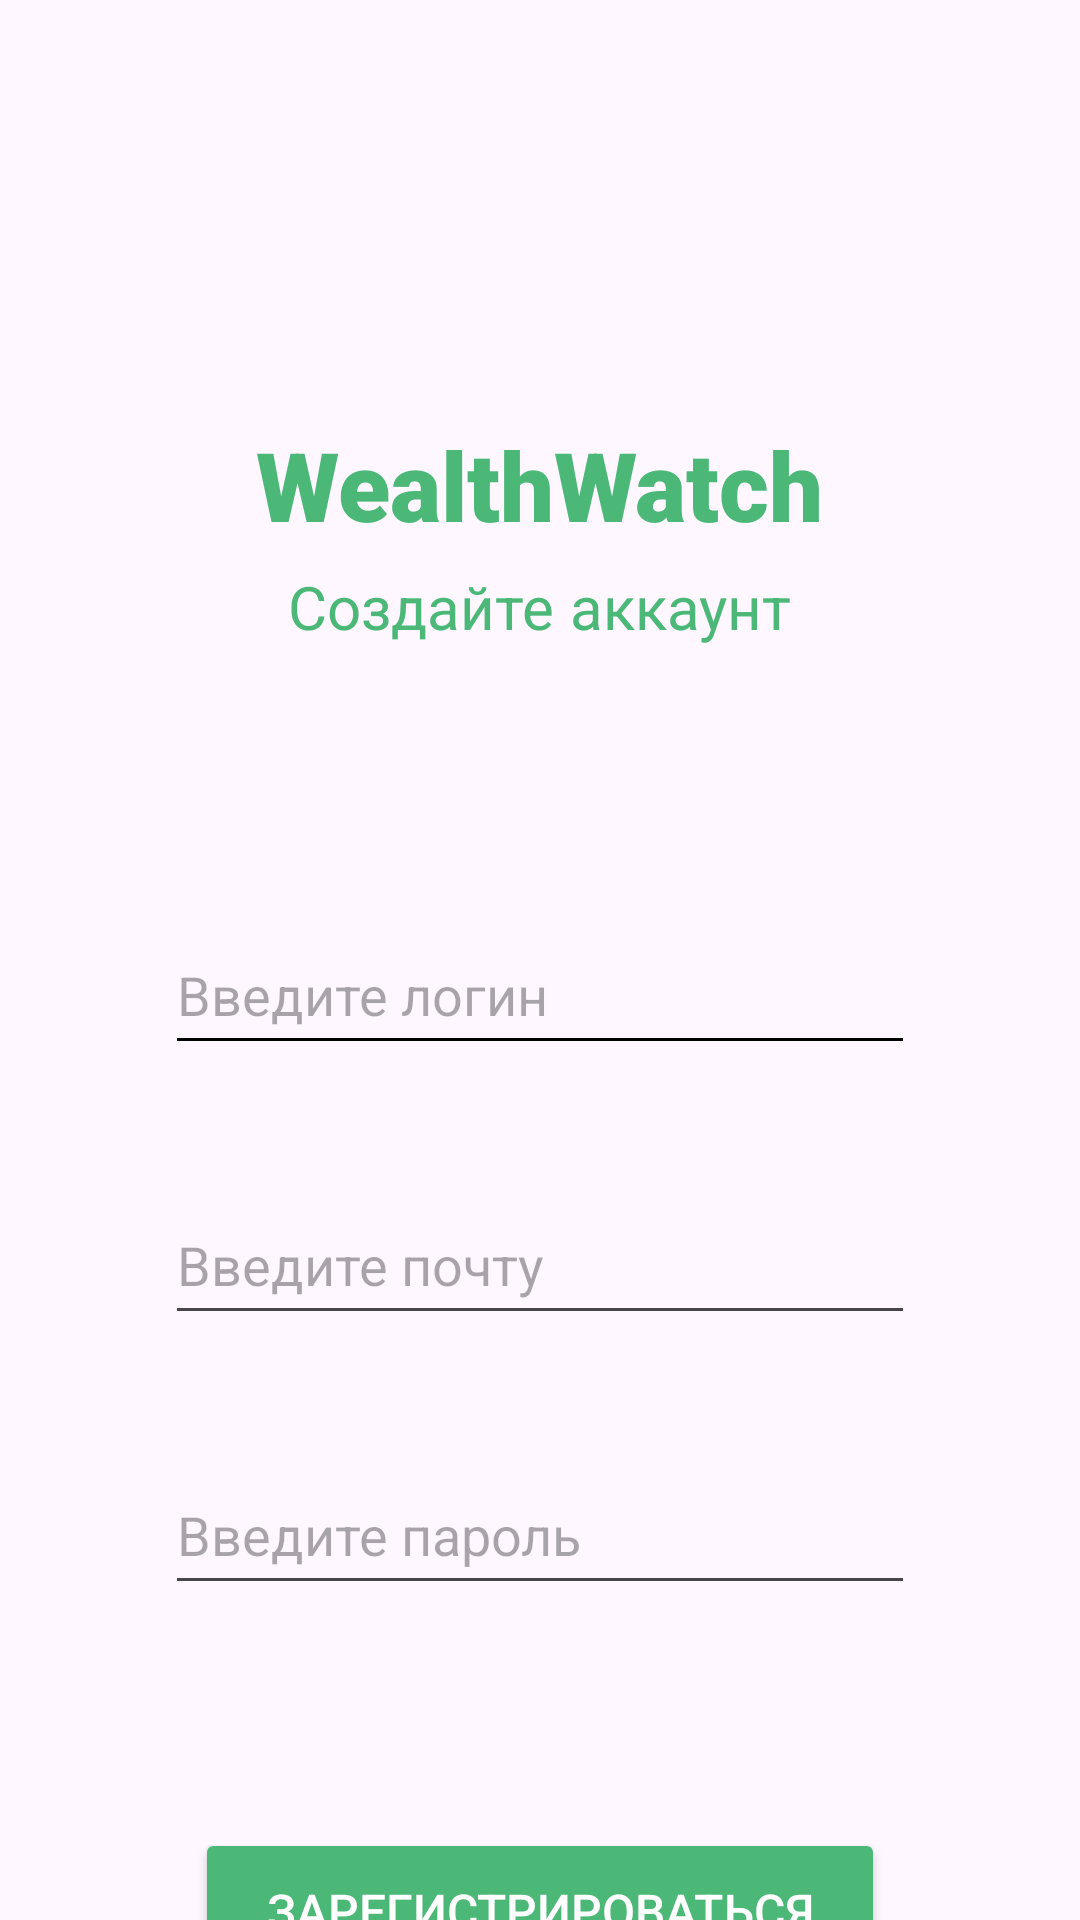

Android layout source for this screen:
<!-- AndroidManifest.xml: application theme Theme.MY_Expenses -->
<!-- res/layout/activity_sign_up.xml -->
<?xml version="1.0" encoding="utf-8"?>
<LinearLayout xmlns:android="http://schemas.android.com/apk/res/android"
    xmlns:tools="http://schemas.android.com/tools"
    android:layout_width="match_parent"
    android:layout_height="match_parent"
    android:orientation="vertical"
    tools:context=".MainActivity">

    <TextView
        android:layout_width="wrap_content"
        android:layout_height="wrap_content"
        android:layout_gravity="center"
        android:layout_marginTop="140dp"
        android:text="WealthWatch"
        android:fontFamily="sans-serif-black"
        android:textColor="@color/green_300"
        android:textSize="32sp"
        android:textStyle="normal" />

    <TextView
        android:layout_width="wrap_content"
        android:layout_height="wrap_content"
        android:layout_gravity="center"
        android:layout_marginTop="5dp"
        android:fontFamily="cursive"
        android:text="Создайте аккаунт"
        android:textColor="@color/green_300"
        android:textSize="20sp"
        android:textStyle="normal" />


    <EditText
        android:id="@+id/user_login"
        android:layout_width="250dp"
        android:layout_height="50dp"
        android:layout_gravity="center"
        android:layout_marginTop="0.6in"
        android:backgroundTint="@color/black"
        android:ems="10"
        android:maxLength="20"
        android:hint="Введите логин"
        android:inputType="text" />

    <EditText
        android:id="@+id/user_email"
        android:layout_width="250dp"
        android:layout_height="50dp"
        android:ems="10"
        android:inputType="textPassword"
        android:layout_marginTop="40dp"
        android:layout_gravity="center"
        android:maxLength="20"
        android:hint="Введите почту"/>

    <EditText
        android:id="@+id/user_password"
        android:layout_width="250dp"
        android:layout_height="50dp"
        android:ems="10"
        android:inputType="textPassword"
        android:layout_marginTop="40dp"
        android:layout_gravity="center"
        android:maxLength="20"
        android:hint="Введите пароль"/>

    <Button
        android:id="@+id/button_reg"
        android:layout_width="230dp"
        android:layout_height="55dp"
        android:layout_gravity="center"
        android:layout_marginTop="0.5in"
        android:text="Зарегистрироваться"
        android:backgroundTint="@color/green_300"
        android:textColor="@color/white"
        android:textSize="16sp"/>

    <TextView
        android:id="@+id/link_to_auth"
        android:layout_width="wrap_content"
        android:layout_height="wrap_content"
        android:layout_gravity="center"
        android:layout_marginTop="60dp"
        android:text="Войти"
        android:textColor="@color/black"
        android:textSize="20sp" />

</LinearLayout>
<!-- resources referenced by this layout -->
<resources>
  <color name="black">#FF000000</color>
  <color name="green_300">#4CB877</color>
  <color name="white">#FFFFFFFF</color>
  <style name="Theme.MY_Expenses" parent="Base.Theme.MY_Expenses" />
  <style name="Base.Theme.MY_Expenses" parent="Theme.Material3.DayNight.NoActionBar">
          
          
      </style>
</resources>
